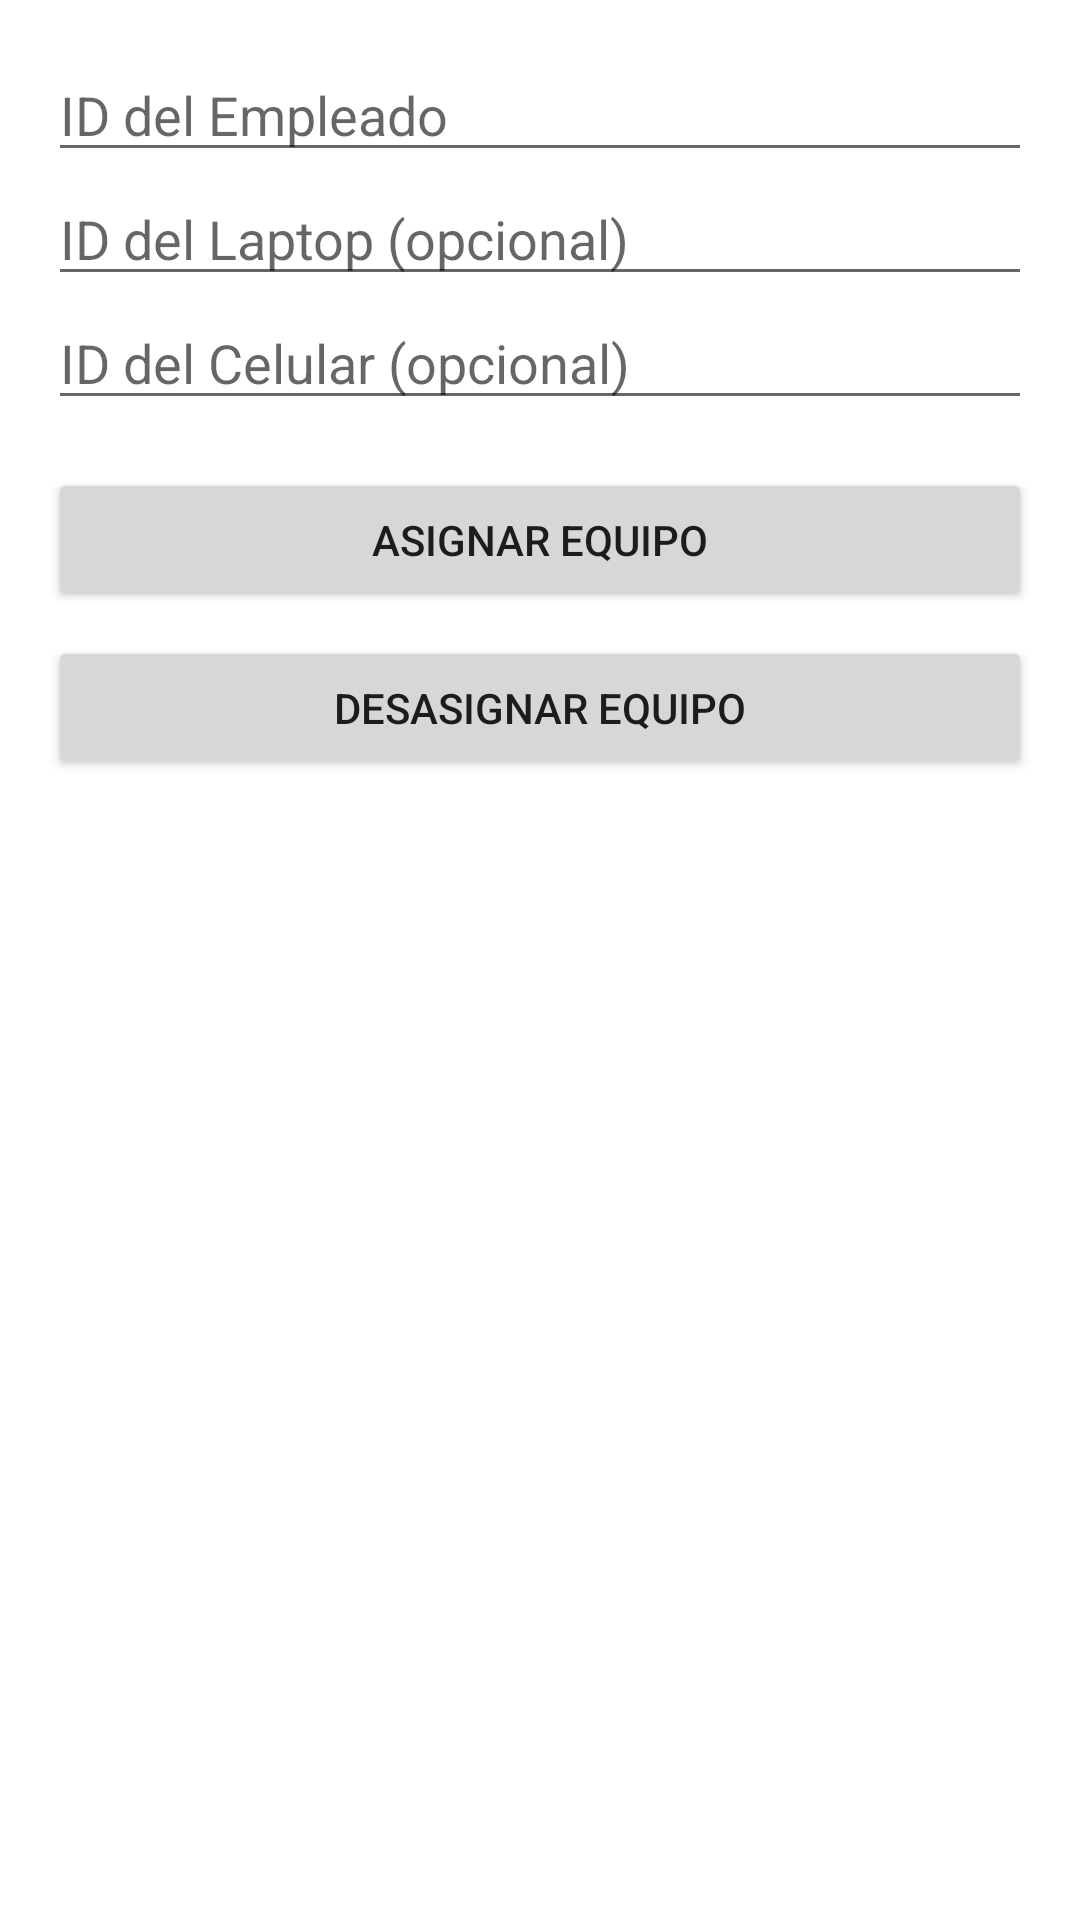

Produce the Android XML layout that renders to this screen, including the resource entries it uses.
<!-- AndroidManifest.xml: application theme Theme.APPIMV -->
<!-- res/layout/fragment_asignaciones.xml -->
<LinearLayout xmlns:android="http://schemas.android.com/apk/res/android"
    android:layout_width="match_parent"
    android:layout_height="match_parent"
    android:orientation="vertical"
    android:padding="16dp">

    <EditText
        android:id="@+id/etEmpleadoId"
        android:layout_width="match_parent"
        android:layout_height="wrap_content"
        android:hint="ID del Empleado"
        android:inputType="number" />

    <EditText
        android:id="@+id/etLaptopId"
        android:layout_width="match_parent"
        android:layout_height="wrap_content"
        android:hint="ID del Laptop (opcional)"
        android:inputType="number" />

    <EditText
        android:id="@+id/etCelularId"
        android:layout_width="match_parent"
        android:layout_height="wrap_content"
        android:hint="ID del Celular (opcional)"
        android:inputType="number" />

    <Button
        android:id="@+id/btnAsignar"
        android:layout_width="match_parent"
        android:layout_height="wrap_content"
        android:text="Asignar Equipo"
        android:layout_marginTop="16dp" />

    <Button
        android:id="@+id/btnDesasignar"
        android:layout_width="match_parent"
        android:layout_height="wrap_content"
        android:text="Desasignar Equipo"
        android:layout_marginTop="8dp" />
</LinearLayout>
<!-- resources referenced by this layout -->
<resources>
  <style name="Theme.APPIMV" parent="Theme.MaterialComponents.DayNight.NoActionBar">
          <item name="colorPrimary">@color/app_yellow_background</item>
          <item name="colorPrimaryVariant">@color/app_yellow_background</item>
          <item name="colorOnPrimary">@color/app_black</item>
          <item name="android:statusBarColor">@color/app_yellow_background</item>
          <item name="android:windowBackground">@color/app_white</item>
      </style>
  <color name="app_yellow_background">#FFEC56</color>
  <color name="app_black">#000000</color>
  <color name="app_white">#FFFFFF</color>
</resources>
